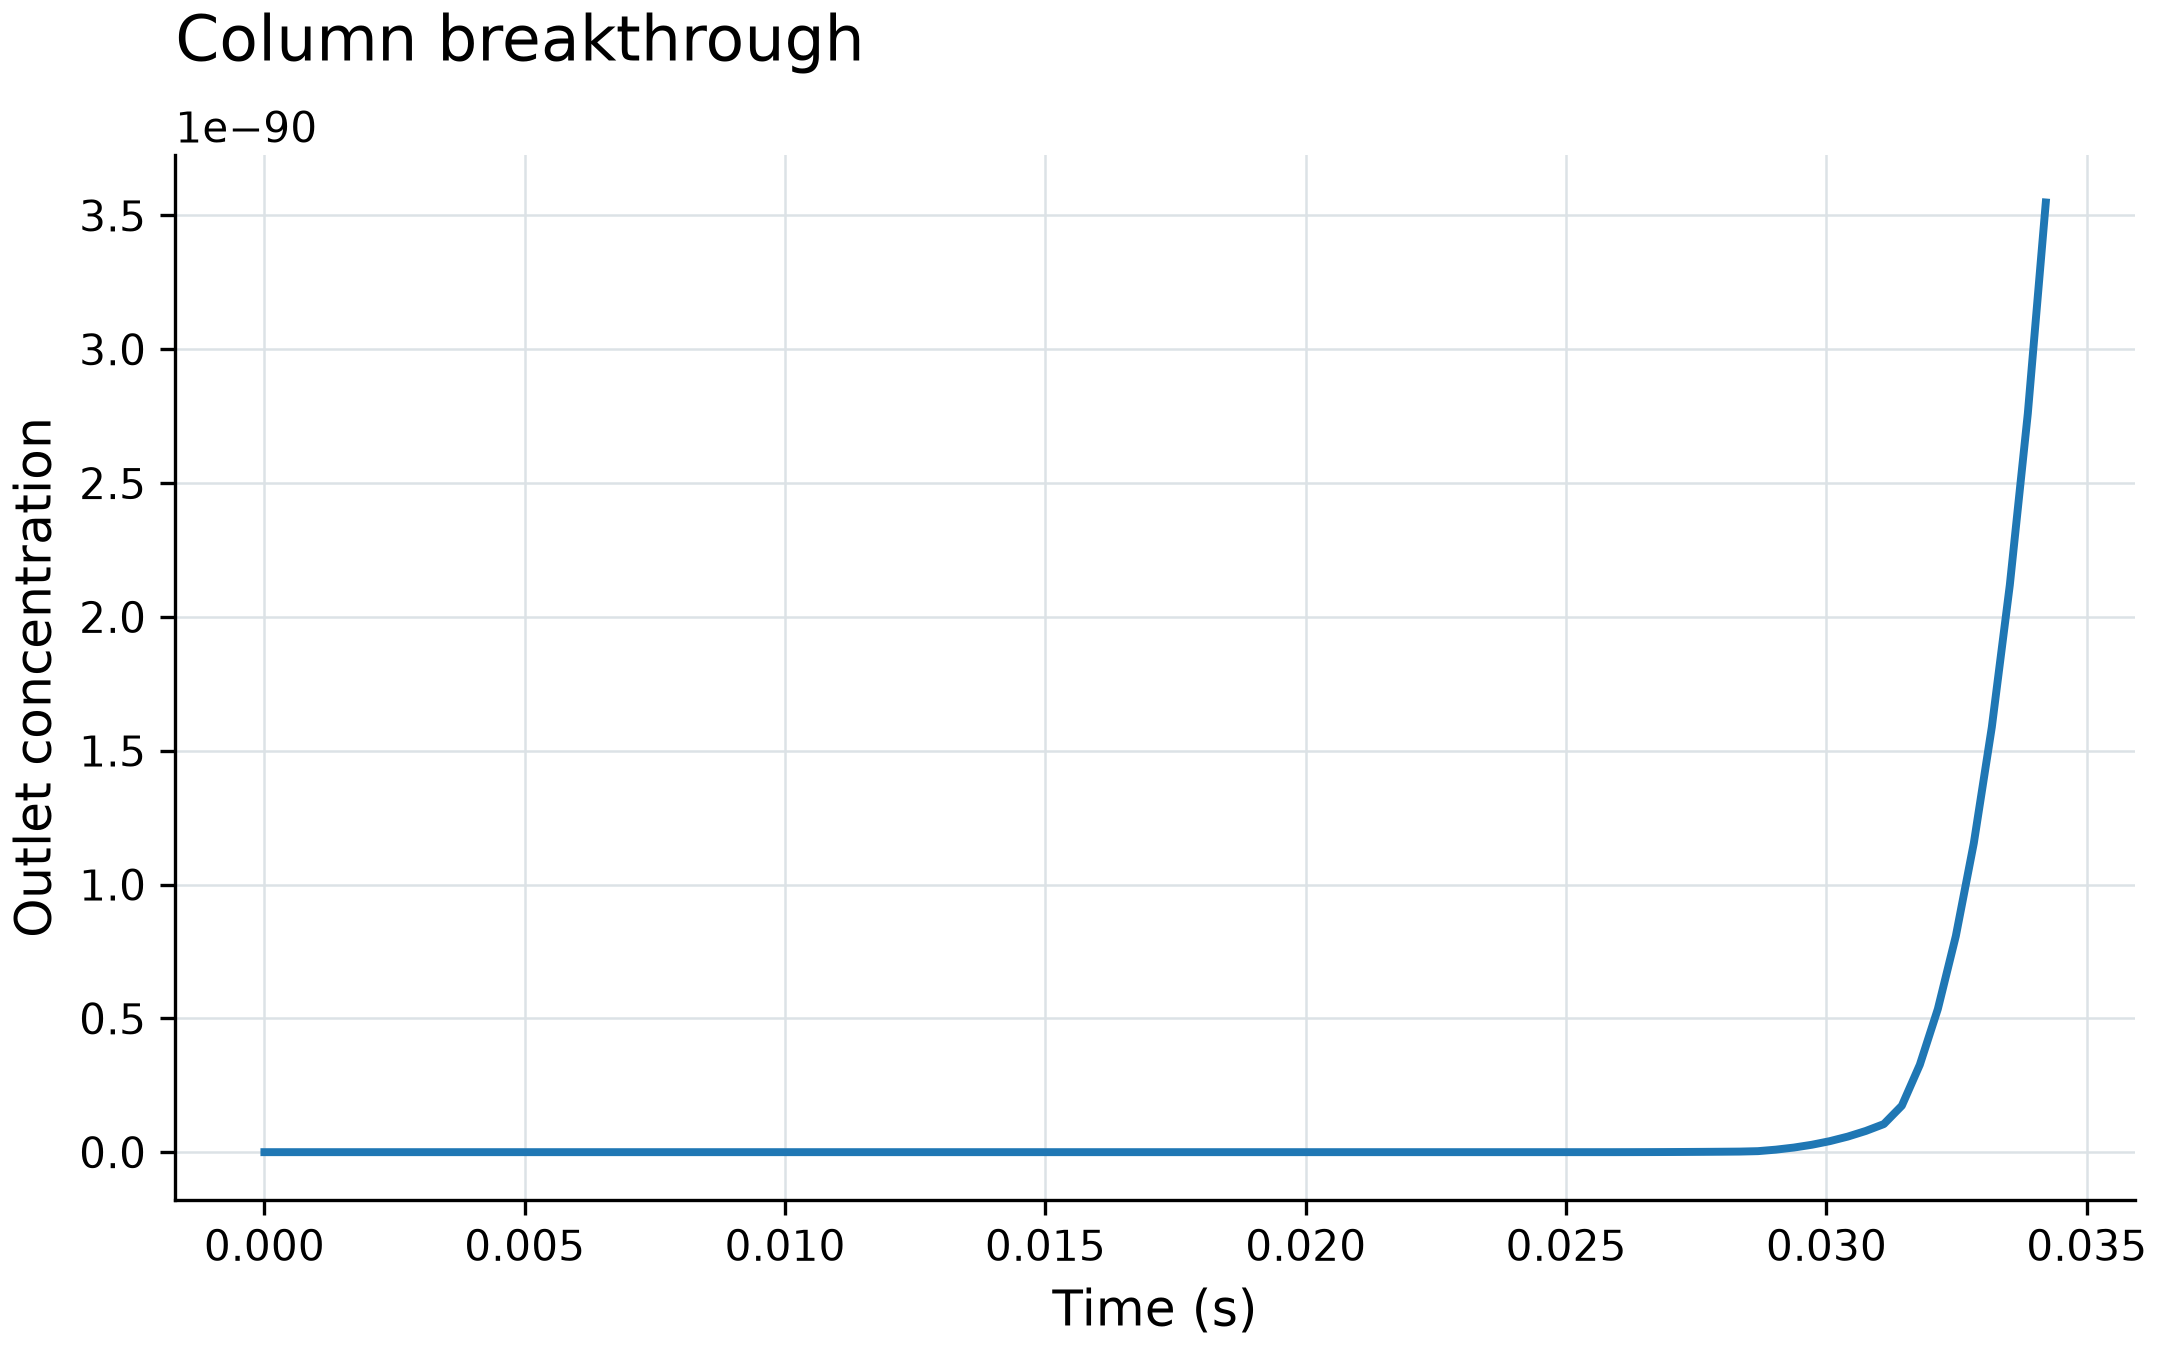

The table this chart was drawn from, first rows:
time, outlet_concentration_Protein_A
0.0, 0.0
0.0003456, 4.0359105579821486e-179
0.0006912, 3.594397821232432e-170
0.001037, 3.211998830478829e-163
0.001382, 2.749351843889326e-158
0.001728, 2.7390659657985767e-154
0.002073, 9.148232723563334e-151
0.002419, 9.035401764161116e-148
0.002765, 2.3811351977489197e-145
0.00311, 2.4332523733364967e-142
0.003456, 2.496017074319212e-140
0.003801, 1.4240849398073863e-138
0.004147, 1.0475513112354972e-134
0.004492, 4.593257841930738e-133
0.004838, 1.0745137449112692e-131
0.005184, 1.771246485461369e-130
0.005529, 2.4385967229292694e-129
0.005875, 8.956116562464141e-119
0.00622, 2.3206233419635965e-117
0.006566, 6.472635473671555e-117
0.006912, 3.0694957379121587e-116
0.007257, 1.9209541501320965e-115
0.007603, 4.799082444439493e-115
0.007948, 1.9124373970401817e-114
0.008294, 7.785069374427542e-114
0.008639, 1.7882186523883383e-113
0.008985, 5.796923446161376e-113
0.009331, 1.8905054079330783e-112
0.009676, 4.33630640714374e-112
0.01002, 7.864435154778672e-108
0.01037, 2.955130365089579e-107
0.01071, 6.409126932686515e-107
0.01106, 1.1489567675540264e-106
0.0114, 1.857319392814476e-106
0.01175, 7.646947580054379e-106
0.0121, 2.229311419140188e-105
0.01244, 4.522808520486935e-105
0.01279, 7.861581876172515e-105
0.01313, 1.2484435336337288e-104
0.01348, 3.401734241268493e-104
0.01382, 8.47890465665117e-104
0.01417, 1.6308807805015078e-103
0.01451, 2.7598827669562286e-103
0.01486, 4.312904045705739e-103
0.01521, 9.713125072049653e-103
0.01555, 2.1714143255997795e-102
0.0159, 3.996396938351245e-102
0.01624, 6.604392559903113e-102
0.01659, 1.0169662648511062e-101
0.01693, 1.5081367739294248e-101
0.01728, 2.2346024311894354e-101
0.01762, 3.318726551011227e-101
0.01797, 4.937528693521147e-101
0.01832, 7.34556842525482e-101
0.01866, 1.0918261616356627e-100
0.01901, 1.6727371308427206e-100
0.01935, 2.7164767737598243e-100
0.0197, 4.2906532368084065e-100
0.02004, 6.558973038986181e-100
0.02039, 1.011794653050239e-99
... 40 more rows
